The GitHub repository Katsure/cropped_images contains a labelled image folder "cropped_images" with 3 categories: down, flagged, standing. Examples follow, each with its label.

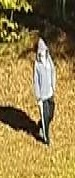
Label: standing

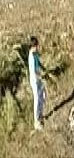
Label: standing

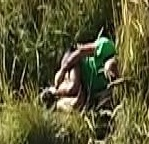
Label: down

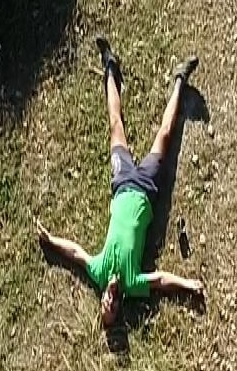
Label: down

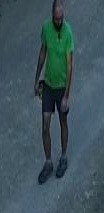
Label: standing

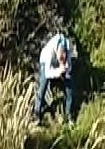
Label: down
